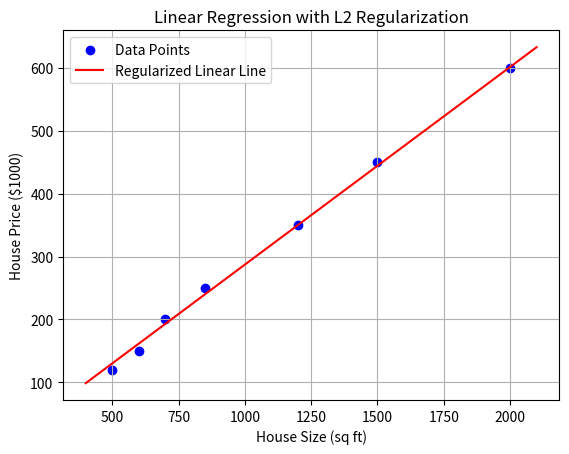

Recreate this plot in Python.
# Linear Regression with L2 Regularization (Ridge Regression)

import numpy as np
import matplotlib.pyplot as plt

# Create dataset (house size vs price)
X = [500, 600, 700, 850, 1200, 1500, 2000]
y = [120, 150, 200, 250, 350, 450, 600]


# Convert X and y to numpy arrays
X = np.array(X)
y = np.array(y)

# Compute mean and std of X (for feature scaling)
X_mean = np.mean(X)
X_std = np.std(X)

# Feature scale X (Standardization)
X_scaled = (X - X_mean) / X_std

# Define predict function (linear combination)
def predict(X, w, b):
    z = np.dot(X, w) + b

    return z 

# Define compute_cost function with L2 Regularization
def compute_cost(X, y, w, b, lambda_):
    m = len(y)
    cost = 0
    for i in range(m):
        f_wb_i = predict(X[i], w, b)
        cost += (f_wb_i - y[i])**2
    cost = cost / (2*m)
    reg_term = (lambda_ / (2*m)) * (w**2)
    return  cost + reg_term
    

# Define compute_gradient function with L2 Regularization
# Regularize gradients for w but not for b
def compute_gradient(X, y, w, b, lambda_):
    m = len(y)
    dj_dw = 0
    dj_db = 0
    for i in range(m):
        f_wb_i = predict(X[i], w, b)
        dj_dw += (f_wb_i - y[i]) * X[i]
        dj_db += (f_wb_i - y[i])
    dj_dw = (dj_dw / m) + (lambda_ / m) * w
    dj_db /= m

    return dj_dw, dj_db

    

# Implement gradient_descent function (update w and b)
def gradient_descent(X, y, w, b, learning_rate, iterations, lambda_):
    for i in range(iterations):
        dj_dw, dj_db = compute_gradient(X, y, w, b, lambda_)

        w = w - learning_rate * dj_dw
        b = b - learning_rate * dj_db

        if i % 500 == 0:
            cost = compute_cost(X, y, w, b, lambda_)
            print(f"Iterations: {i}, Cost: {cost:.4f}")

    return w, b

# Initialize parameters (w as 0, b as 0)
w = 0
b = 0
learning_rate = 0.01
iterations = 5000
lambda_ = 0.1

# Run gradient descent and print final cost and parameters
w, b = gradient_descent(X_scaled, y, w, b, learning_rate, iterations, lambda_)
print(f"Final Paramters: w = {w:.4f}, b = {b:.4f}")
# Plot data points and fitted regression line
x_values = np.linspace(400, 2100, 100)
x_scaled_values = (x_values - X_mean) / X_std
y_values = predict(x_scaled_values, w, b)

plt.scatter(X, y, color="blue", label="Data Points")
plt.plot(x_values, y_values, color="red", label="Regularized Linear Line")
plt.xlabel("House Size (sq ft)")
plt.ylabel("House Price ($1000)")
plt.title("Linear Regression with L2 Regularization")
plt.legend()
plt.grid(True)
plt.show()


# Predict house price for a new size (with scaling)
new_house_size = 1600
new_scaled = (new_house_size - X_mean) / X_std
predicted_price = predict(new_scaled, w, b)
print(f"Predicted price for a {new_house_size} sq ft house: ${predicted_price:.2f}K")

# Compare prediction with and without regularization
# Retrain model without regularization (lambda_ = 0)
lambda_no_reg = 0.0
w_no_reg = 0
b_no_reg = 0

# Run gradient descent again without regularization
w_no_reg, b_no_reg = gradient_descent(X_scaled, y, w_no_reg, b_no_reg, learning_rate, iterations, lambda_no_reg)
print(f"Final Paramters: w = {w_no_reg:.4f}, b = {b_no_reg:.4f}")
# Predict price for same new house size without regularization
predicted_price_no_reg = predict(new_scaled, w_no_reg, b_no_reg)

# Print both predictions
print(f"\nComparison for a {new_house_size} sq ft house:")
print(f"🔸 With Regularization (λ = {lambda_}): ${predicted_price:.2f}K")
print(f"🔸 Without Regularization (λ = 0): ${predicted_price_no_reg:.2f}K")
